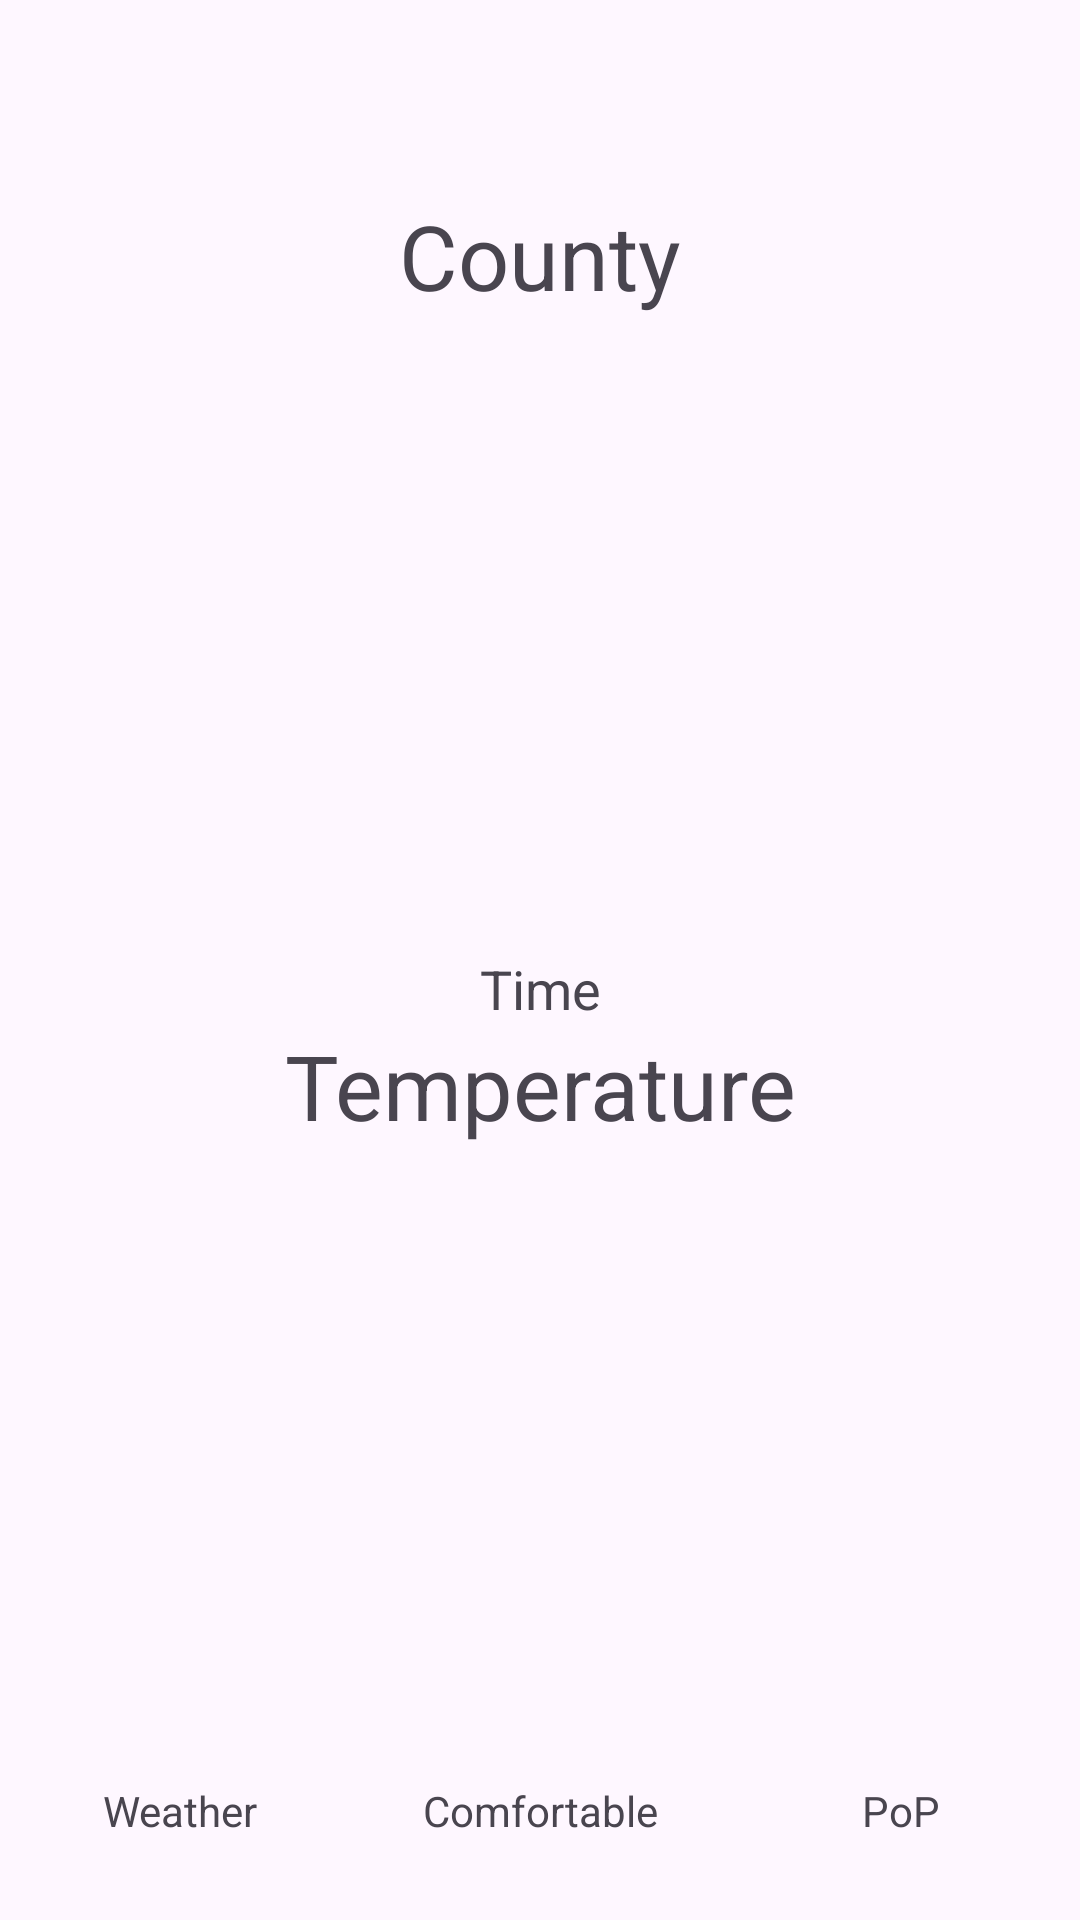

Here is an Android app screen rendered from its layout file. Give the layout XML and the strings, colors and styles it references.
<!-- AndroidManifest.xml: application theme Theme.WeatherApp -->
<!-- res/layout/fragment_home.xml -->
<?xml version="1.0" encoding="utf-8"?>
<FrameLayout xmlns:android="http://schemas.android.com/apk/res/android"
    xmlns:app="http://schemas.android.com/apk/res-auto"
    android:id="@+id/fragment_container"
    android:layout_width="match_parent"
    android:layout_height="match_parent">
    <androidx.drawerlayout.widget.DrawerLayout
        android:id="@+id/drawerLayout"
        android:layout_width="match_parent"
        android:layout_height="match_parent">
        <RelativeLayout
            android:layout_width="match_parent"
            android:layout_height="match_parent">
            <androidx.appcompat.widget.Toolbar
                android:id="@+id/home_toolbar"
                style="@style/toolBartextColor"
                android:layout_width="match_parent"
                android:layout_height="?attr/actionBarSize"
                android:background="@android:color/transparent"
                android:theme="@style/Theme.Material3.Dark"
                android:elevation="4dp"/>
            <LinearLayout
                android:layout_width="match_parent"
                android:layout_height="match_parent"
                android:orientation="vertical"
                android:layout_marginTop="65dp">
                <TextView
                    android:id="@+id/locationTitle"
                    android:layout_width="match_parent"
                    android:layout_height="wrap_content"
                    android:textAlignment="center"
                    android:text="@string/county"
                    android:textSize="30sp"/>
                <LinearLayout
                    android:layout_width="match_parent"
                    android:layout_height="0dp"
                    android:layout_weight="1"
                    android:orientation="vertical"
                    android:layout_gravity="center"
                    android:gravity="center">
                    <TextView
                        android:id="@+id/timeTextView"
                        android:layout_width="match_parent"
                        android:layout_height="wrap_content"
                        android:textAlignment="center"
                        android:text="@string/time"
                        android:textSize="18sp"/>
                    <TextView
                        android:id="@+id/tempTextView"
                        android:layout_width="match_parent"
                        android:layout_height="wrap_content"
                        android:textAlignment="center"
                        android:text="@string/temperature"
                        android:textSize="30sp"/>
                </LinearLayout>
                <GridLayout
                    android:layout_width="match_parent"
                    android:layout_height="wrap_content"
                    android:rowCount="2"
                    android:columnCount="3">
                    <LinearLayout
                        android:layout_width="0dp"
                        android:layout_columnWeight="1"
                        android:layout_height="wrap_content"
                        android:orientation="vertical">
                        <TextView
                            android:id="@+id/weather"
                            android:layout_width="match_parent"
                            android:layout_height="wrap_content"
                            android:textAlignment="center"
                            android:text="@string/weather"
                            android:textSize="14sp"/>
                        <TextView
                            android:id="@+id/weatherTextView"
                            android:layout_width="match_parent"
                            android:layout_height="wrap_content"
                            android:textAlignment="center"
                            android:text=""
                            android:textSize="20sp"/>
                    </LinearLayout>
                    <LinearLayout
                        android:layout_width="0dp"
                        android:layout_columnWeight="1"
                        android:layout_height="wrap_content"
                        android:orientation="vertical">
                        <TextView
                            android:id="@+id/soft"
                            android:layout_width="match_parent"
                            android:layout_height="wrap_content"
                            android:textAlignment="center"
                            android:text="@string/comfort"
                            android:textSize="14sp"/>
                        <TextView
                            android:id="@+id/softTextView"
                            android:layout_width="match_parent"
                            android:layout_height="wrap_content"
                            android:textAlignment="center"
                            android:text=""
                            android:textSize="20sp"/>
                    </LinearLayout>
                    <LinearLayout
                        android:layout_width="0dp"
                        android:layout_columnWeight="1"
                        android:layout_height="wrap_content"
                        android:orientation="vertical">
                        <TextView
                            android:id="@+id/rain"
                            android:layout_width="match_parent"
                            android:layout_height="wrap_content"
                            android:textAlignment="center"
                            android:text="@string/pop"
                            android:textSize="14sp"/>
                        <TextView
                            android:id="@+id/rainTextView"
                            android:layout_width="match_parent"
                            android:layout_height="wrap_content"
                            android:textAlignment="center"
                            android:text=""
                            android:textSize="20sp"/>
                    </LinearLayout>
                </GridLayout>
            </LinearLayout>
        </RelativeLayout>
        <com.google.android.material.navigation.NavigationView
            android:id="@+id/navigationView"
            android:layout_width="280dp"
            android:layout_height="match_parent"
            android:layout_gravity="start"
            android:fitsSystemWindows="true"
            app:menu="@menu/navigation_drawer_main"
            app:headerLayout="@layout/navigation_header" />
    </androidx.drawerlayout.widget.DrawerLayout>
</FrameLayout>
<!-- res/layout/navigation_header.xml (included above) -->
<?xml version="1.0" encoding="utf-8"?>
<LinearLayout xmlns:android="http://schemas.android.com/apk/res/android"
    android:layout_width="match_parent"
    android:layout_height="160dp"
    android:background="@drawable/navbg"
    android:gravity="bottom"
    android:padding="20dp"
    android:theme="@style/ThemeOverlay.Material3.Dark"
    android:orientation="vertical">
    <LinearLayout
        android:layout_width="wrap_content"
        android:layout_height="wrap_content"
        android:orientation="vertical"
        android:gravity="center">
        <ImageView
            android:id="@+id/logo_icon"
            android:layout_width="50dp"
            android:layout_height="50dp"
            android:contentDescription="@null"
            android:src="@drawable/ic_cloud"/>
        <TextView
            android:id="@+id/txtHeader"
            style="@style/textColor"
            android:layout_width="wrap_content"
            android:layout_height="wrap_content"
            android:ellipsize="end"
            android:paddingTop="4dp"
            android:text="@string/app_name"
            android:fontFamily="@font/rounded_mplus"
            android:textSize="18sp"
            android:layout_marginBottom="5dp"/>
    </LinearLayout>

</LinearLayout>
<!-- resources referenced by this layout -->
<resources>
  <!-- drawable ic_cloud (drawable) -->
  <vector xmlns:android="http://schemas.android.com/apk/res/android" android:height="100dp" android:tint="@color/white" android:viewportHeight="24" android:viewportWidth="24" android:width="100dp">
        
      <path android:fillColor="@android:color/white" android:pathData="M19.35,10.04C18.67,6.59 15.64,4 12,4 9.11,4 6.6,5.64 5.35,8.04 2.34,8.36 0,10.91 0,14c0,3.31 2.69,6 6,6h13c2.76,0 5,-2.24 5,-5 0,-2.64 -2.05,-4.78 -4.65,-4.96z"/>
      
  </vector>
  <!-- drawable navbg: png bitmap (drawable, 6703 bytes) -->
  <string name="app_name">WeatherApp</string>
  <string name="comfort">Comfortable</string>
  <string name="county">County</string>
  <string name="pop">PoP</string>
  <string name="temperature">Temperature</string>
  <string name="time">Time</string>
  <string name="weather">Weather</string>
  <style name="textColor">
          <item name="android:textColor">@color/textColor</item>
      </style>
  <style name="toolBartextColor">
          <item name="titleTextColor">@color/textColor</item>
      </style>
  <style name="Theme.WeatherApp" parent="Base.Theme.WeatherApp" />
  <color name="white">#FFFFFFFF</color>
  <color name="textColor">#2d5f9c</color>
  <style name="Base.Theme.WeatherApp" parent="Theme.Material3.DayNight.NoActionBar">
          
          
          <item name="colorPrimary">@color/textColor</item> 
          <item name="colorPrimaryVariant">@color/buttonColor</item> 
          <item name="colorOnPrimary">@color/toolbarColorLight</item> 
          <item name="android:statusBarColor">@color/toolbarColorLight</item>
  
          <item name="android:navigationBarColor">@color/toolbarColorLight</item>
          <item name="fontFamily">@font/rounded_mplus</item>
          <item name="snackbarStyle">@style/MySnackBarStyle</item>
      </style>
  <color name="buttonColor">#1B3D67</color>
  <color name="toolbarColorLight">#F7F2FA</color>
  <style name="MySnackBarStyle" parent="Widget.Material3.Snackbar">
          <item name="android:layout_margin">40dp</item>
      </style>
</resources>
